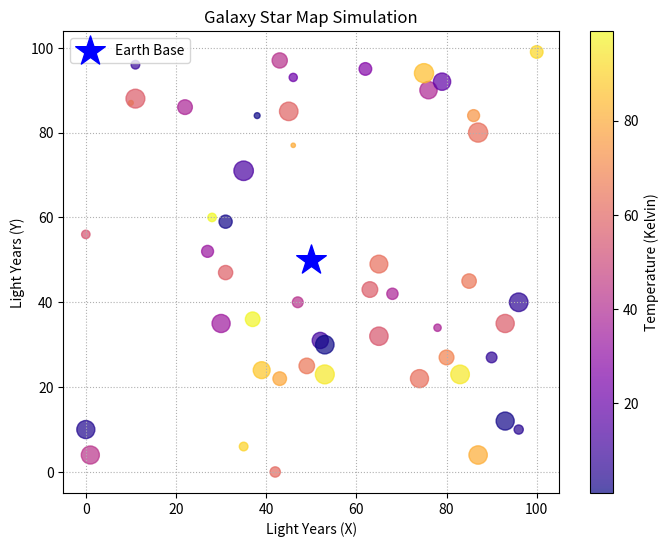

Generate this figure with matplotlib:
import matplotlib.pyplot as plt
import random

# 50개의 랜덤 별 생성
x = [random.randint(0, 100) for _ in range(50)]
y = [random.randint(0, 100) for _ in range(50)]

# 4. 크기 (밝기)
sizes = [random.randint(10, 200) for _ in range(50)]

# 5. 색상 (온도)
colors = [random.randint(0, 100) for _ in range(50)]

plt.figure(figsize=(8, 6))

# 15. 컬러맵 적용
sc = plt.scatter(x, y, s=sizes, c=colors, cmap='plasma', alpha=0.7)

# 16. 컬러바
plt.colorbar(sc, label='Temperature (Kelvin)')

plt.title("Galaxy Star Map Simulation")
plt.xlabel("Light Years (X)")
plt.ylabel("Light Years (Y)")

# 13. 특정 그룹 강조
plt.scatter([50], [50], s=500, c='blue', marker='*', label='Earth Base')

plt.grid(True, linestyle=":")
plt.legend()
plt.show()
